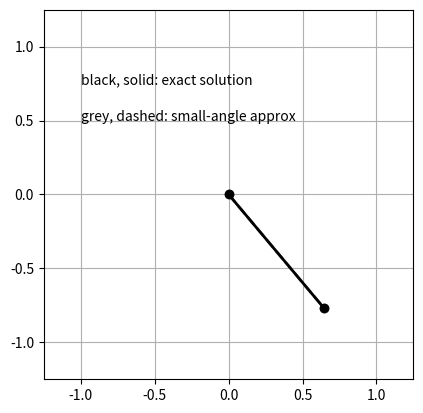

This chart was generated by the following Python code:
import numpy as np
import matplotlib.pyplot as plt
import matplotlib.animation as animation
import scipy.special as special

# initial angle
phi0 = 40 # max angular displacement (degrees)
phi0 = np.deg2rad(phi0)

# some constants
g = 9.8 # m/s^2
l = 1. # m
omega0 = np.sqrt(g/l)
P0 = 2*np.pi/omega0
	
# eccentricity parameter for elliptic functions
k = np.sin(phi0/2)
m = k**2

# discrete times	
t = np.linspace(0, 4*P0, 10000)

# small angle approx
phi_approx = phi0 *np.cos(omega0*t)
	
# exact solution
x = omega0*t
P = (4/omega0)*special.ellipk(m)
sn_x, cn_x, dn_x, ph_x = special.ellipj(x+special.ellipk(m), m)
phi = 2*np.arcsin(k*sn_x)

# define figure
fig = plt.figure()
ax = fig.add_subplot(111, aspect='equal', autoscale_on=False, xlim=(-1.25, 1.25), ylim=(-1.25, 1.25))
ax.grid()
line1, = ax.plot([], [], 'o--', color='grey', lw=2)
line2, = ax.plot([], [], 'o-', color='black', lw=2)
ax.text(-1,0.5, 'grey, dashed: small-angle approx')
ax.text(-1,0.75, 'black, solid: exact solution')

def update(num, phi_approx, phi, line1, line2):
	line1.set_data([0,np.sin(phi_approx[num])],[0,-np.cos(phi_approx[num])])
	line2.set_data([0, np.sin(phi[num])], [0,-np.cos(phi[num])])
	return line1, line2

#def init():
#	line.set_data([0, np.sin(phi_approx[0])], [0,-np.cos(phi_approx[0])])
#	return line

ani = animation.FuncAnimation(fig, update, len(t), fargs=[phi_approx, phi, line1, line2], interval=1, blit=True, repeat=False)

plt.show()

# To save the animation, use e.g.
#
# ani.save("movie.mp4")
#
# or
#
# writer = animation.FFMpegWriter(
#     fps=15, metadata=dict(artist='Me'), bitrate=1800)
# ani.save("movie.mp4", writer=writer)
##############################################
# old code that doesn't using animation function
#for ii in range(len(t)):
#	line1.set_data([0, np.sin(phi_approx[ii])],[0,-np.cos(phi_approx[ii])])
#	line2.set_data([0, np.sin(phi[ii])], [0,-np.cos(phi[ii])])
#	plt.pause(0.001)
###############################################
